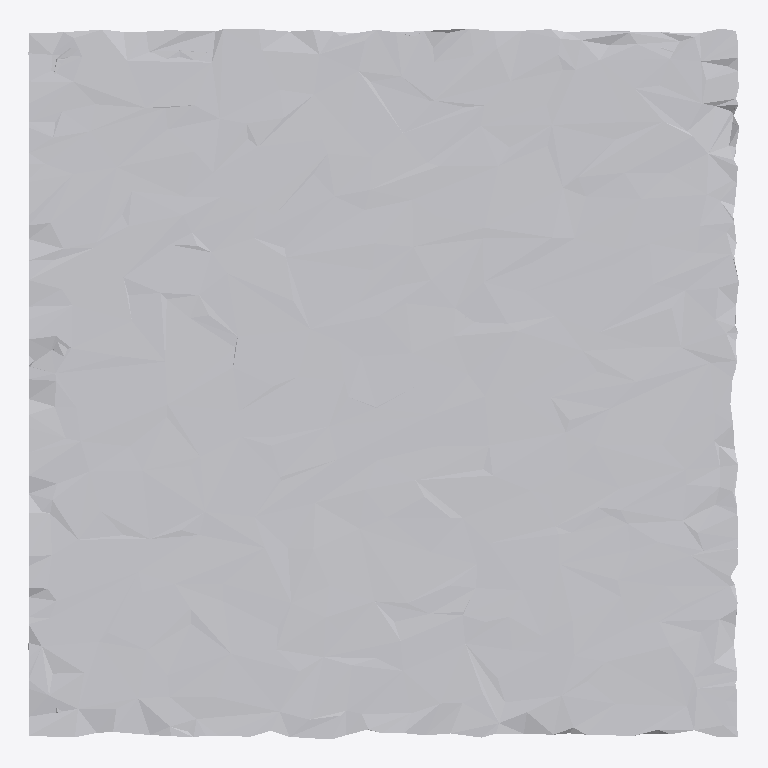
Plan cut of the same IFC building model at storey 'Ground Floor' (level 0.00 m, cut at 1.40 m), seen from above with north up, elements coloured by IFC class: 1 other element (light grey). No cut surface shows.
Extent 1.0 m × 1.0 m × 0.1 m (x, y, z). Storeys (1): Ground Floor at 0.00 m. Elements (1): 1 IfcFurniture.

HEADER;
FILE_DESCRIPTION(('ViewDefinition [CoordinationView]'),'2;1');
FILE_NAME('','2026-07-12T07:46:01',(''),(''),'IfcOpenShell 0.8.0','IfcOpenShell 0.8.0','');
FILE_SCHEMA(('IFC4'));
ENDSEC;
DATA;
#17=IFCPROJECT('32ySkHpPT7dQA7x0Kf7W27',#5,'Office Project',$,$,$,$,(#15),#10);
#20=IFCSITE('3rv8$qWEr8pekiintiTOcq',#5,'Site',$,$,#19,$,$,.ELEMENT.,$,$,$,$,$);
#22=IFCBUILDING('1QYXvlc9X8RAbr2ZD0VKka',#5,'Building',$,$,#21,$,$,.ELEMENT.,$,$,$);
#24=IFCBUILDINGSTOREY('1v4W_rGBH6Jujjdz5VoHzY',#5,'Ground Floor',$,$,#23,$,$,.ELEMENT.,0.0);
#35=IFCFURNITURE('0sqdBkTLD9XP9qqKgbklx0',#5,'list04_side_table',$,$,#34,#31,$,$);
ENDSEC;
